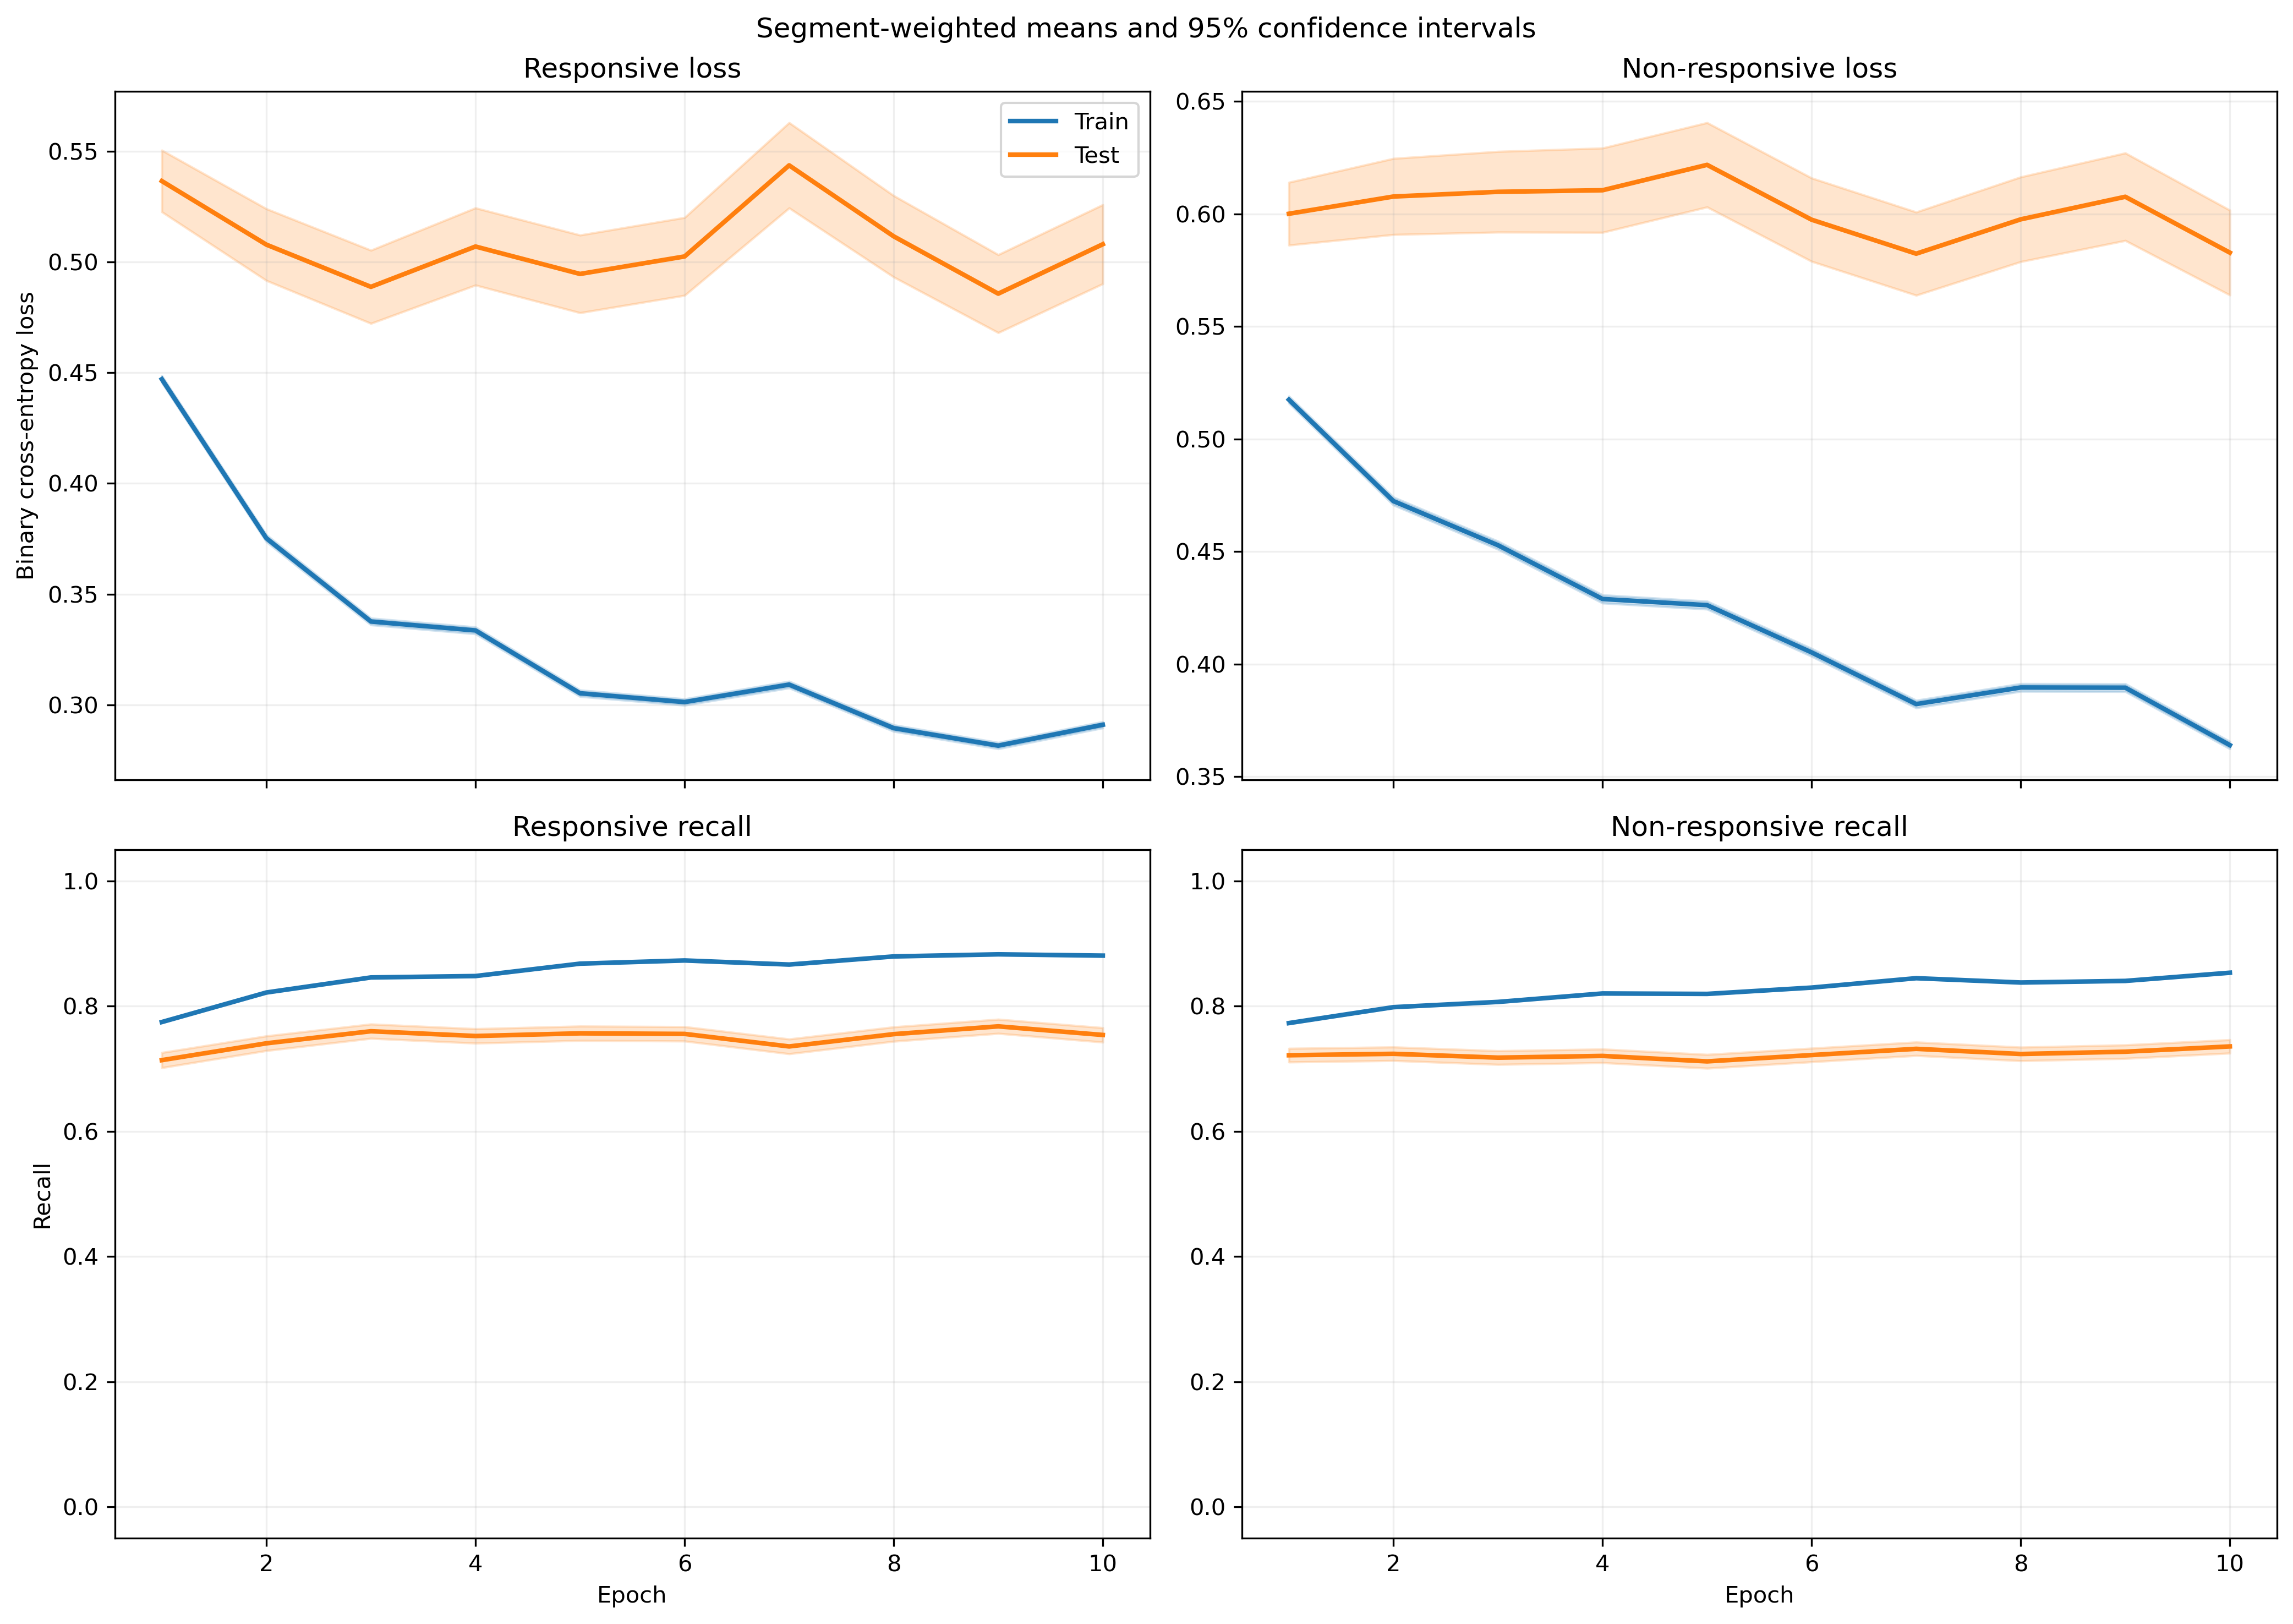

Data behind this chart, as committed beside it:
fold, epoch, split, r_loss, r_loss_count, r_loss_sum, r_loss_sum_sq, r_recall, r_recall_count, r_recall_sum, r_recall_sum_sq, nr_loss, nr_loss_count, nr_loss_sum, nr_loss_sum_sq, nr_recall, nr_recall_count, nr_recall_sum, nr_recall_sum_sq
1, 1, train, 0.4526, 5345, 2419, 2056, 0.7572, 5345, 4047, 4047, 0.504, 6532, 3292, 3042, 0.7944, 6532, 5189, 5189
1, 1, test, 0.6903, 46, 31.76, 27.69, 0.4565, 46, 21.0, 21.0, 0.3793, 5, 1.897, 0.8617, 1.0, 5, 5.0, 5.0
1, 2, train, 0.3865, 5345, 2066, 2004, 0.8109, 5345, 4334, 4334, 0.4718, 6532, 3082, 3501, 0.7975, 6532, 5209, 5209
1, 2, test, 0.5759, 46, 26.49, 23.75, 0.6957, 46, 32.0, 32.0, 0.413, 5, 2.065, 1.141, 0.8, 5, 4.0, 4.0
1, 3, train, 0.3433, 5345, 1835, 1717, 0.8421, 5345, 4501, 4501, 0.4523, 6532, 2954, 3471, 0.8091, 6532, 5285, 5285
1, 3, test, 0.5506, 46, 25.33, 23.35, 0.7391, 46, 34.0, 34.0, 0.5168, 5, 2.584, 2.053, 0.6, 5, 3.0, 3.0
1, 4, train, 0.3332, 5345, 1781, 1743, 0.8509, 5345, 4548, 4548, 0.4248, 6532, 2775, 3217, 0.8189, 6532, 5349, 5349
1, 4, test, 0.5691, 46, 26.18, 25.15, 0.6957, 46, 32.0, 32.0, 0.4781, 5, 2.39, 1.762, 0.6, 5, 3.0, 3.0
1, 5, train, 0.2998, 5345, 1602, 1298, 0.8748, 5345, 4676, 4676, 0.4343, 6532, 2837, 3263, 0.8154, 6532, 5326, 5326
1, 5, test, 0.4882, 46, 22.46, 22.06, 0.7174, 46, 33.0, 33.0, 0.5347, 5, 2.674, 2.042, 0.6, 5, 3.0, 3.0
1, 6, train, 0.3181, 5345, 1700, 1549, 0.8619, 5345, 4607, 4607, 0.3958, 6532, 2585, 2992, 0.836, 6532, 5461, 5461
1, 6, test, 0.5022, 46, 23.1, 23.44, 0.8043, 46, 37.0, 37.0, 0.5907, 5, 2.954, 2.925, 0.6, 5, 3.0, 3.0
1, 7, train, 0.3218, 5345, 1720, 1612, 0.8533, 5345, 4561, 4561, 0.369, 6532, 2411, 2641, 0.8494, 6532, 5548, 5548
1, 7, test, 0.5927, 46, 27.26, 29.31, 0.6739, 46, 31.0, 31.0, 0.4484, 5, 2.242, 1.608, 0.6, 5, 3.0, 3.0
1, 8, train, 0.287, 5345, 1534, 1312, 0.8784, 5345, 4695, 4695, 0.3979, 6532, 2599, 3033, 0.8327, 6532, 5439, 5439
1, 8, test, 0.448, 46, 20.61, 21.01, 0.8043, 46, 37.0, 37.0, 0.322, 5, 1.61, 0.776, 1.0, 5, 5.0, 5.0
1, 9, train, 0.2757, 5345, 1474, 1230, 0.8881, 5345, 4747, 4747, 0.3882, 6532, 2536, 3015, 0.8411, 6532, 5494, 5494
1, 9, test, 0.3978, 46, 18.3, 14.16, 0.8261, 46, 38.0, 38.0, 0.5017, 5, 2.509, 1.892, 0.6, 5, 3.0, 3.0
1, 10, train, 0.2946, 5345, 1575, 1428, 0.881, 5345, 4709, 4709, 0.3699, 6532, 2416, 2746, 0.8503, 6532, 5554, 5554
1, 10, test, 0.416, 46, 19.14, 15.89, 0.8696, 46, 40.0, 40.0, 0.6712, 5, 3.356, 3.757, 0.6, 5, 3.0, 3.0
2, 1, train, 0.3994, 5232, 2090, 1654, 0.8096, 5232, 4236, 4236, 0.5779, 6441, 3722, 3861, 0.7233, 6441, 4659, 4659
2, 1, test, 0.1618, 159, 25.72, 9.522, 0.9811, 159, 156.0, 156.0, 0.7055, 96, 67.73, 70.33, 0.5417, 96, 52.0, 52.0
2, 2, train, 0.3667, 5232, 1919, 1699, 0.8251, 5232, 4317, 4317, 0.4971, 6441, 3202, 3605, 0.7826, 6441, 5041, 5041
2, 2, test, 0.1357, 159, 21.57, 8.882, 0.9748, 159, 155.0, 155.0, 0.7893, 96, 75.78, 99.19, 0.5208, 96, 50.0, 50.0
2, 3, train, 0.3003, 5232, 1571, 1285, 0.8719, 5232, 4562, 4562, 0.5322, 6441, 3428, 4331, 0.7562, 6441, 4871, 4871
2, 3, test, 0.1091, 159, 17.35, 6.976, 0.9874, 159, 157.0, 157.0, 0.9498, 96, 91.18, 149.3, 0.4896, 96, 47.0, 47.0
2, 4, train, 0.3331, 5232, 1743, 1636, 0.8492, 5232, 4443, 4443, 0.4512, 6441, 2906, 3500, 0.8048, 6441, 5184, 5184
2, 4, test, 0.1412, 159, 22.46, 11.21, 0.956, 159, 152.0, 152.0, 0.7857, 96, 75.42, 114, 0.5521, 96, 53.0, 53.0
2, 5, train, 0.3076, 5232, 1609, 1426, 0.87, 5232, 4552, 4552, 0.439, 6441, 2828, 3366, 0.807, 6441, 5198, 5198
2, 5, test, 0.1468, 159, 23.34, 13.4, 0.9497, 159, 151.0, 151.0, 0.7632, 96, 73.27, 103.5, 0.5521, 96, 53.0, 53.0
2, 6, train, 0.2731, 5232, 1429, 1124, 0.8876, 5232, 4644, 4644, 0.4654, 6441, 2997, 3891, 0.794, 6441, 5114, 5114
2, 6, test, 0.1262, 159, 20.07, 9.037, 0.9623, 159, 153.0, 153.0, 0.8816, 96, 84.63, 151.1, 0.5312, 96, 51.0, 51.0
2, 7, train, 0.2845, 5232, 1489, 1325, 0.8809, 5232, 4609, 4609, 0.4301, 6441, 2770, 3307, 0.816, 6441, 5256, 5256
2, 7, test, 0.1306, 159, 20.77, 11.3, 0.9497, 159, 151.0, 151.0, 0.9379, 96, 90.03, 152.8, 0.5104, 96, 49.0, 49.0
2, 8, train, 0.2752, 5232, 1440, 1241, 0.8844, 5232, 4627, 4627, 0.4317, 6441, 2781, 3479, 0.8118, 6441, 5229, 5229
2, 8, test, 0.1533, 159, 24.38, 13.56, 0.9497, 159, 151.0, 151.0, 0.9777, 96, 93.86, 168.3, 0.4792, 96, 46.0, 46.0
2, 9, train, 0.2841, 5232, 1486, 1303, 0.88, 5232, 4604, 4604, 0.4048, 6441, 2607, 3144, 0.8319, 6441, 5358, 5358
2, 9, test, 0.1558, 159, 24.77, 15.45, 0.9371, 159, 149.0, 149.0, 0.7474, 96, 71.75, 110, 0.6458, 96, 62.0, 62.0
2, 10, train, 0.2725, 5232, 1426, 1226, 0.8911, 5232, 4662, 4662, 0.401, 6441, 2583, 3056, 0.8298, 6441, 5345, 5345
2, 10, test, 0.1597, 159, 25.39, 18.41, 0.956, 159, 152.0, 152.0, 0.8086, 96, 77.63, 127.6, 0.5729, 96, 55.0, 55.0
3, 1, train, 0.458, 5206, 2384, 2252, 0.7668, 5206, 3992, 3992, 0.4918, 6537, 3215, 3261, 0.7892, 6537, 5159, 5159
3, 1, test, 1.054, 185, 195, 313.9, 0.3784, 185, 70.0, 70.0, , 0, 0.0, 0.0, , 0, 0.0, 0.0
3, 2, train, 0.3825, 5206, 1991, 1966, 0.8179, 5206, 4258, 4258, 0.4449, 6537, 2909, 3355, 0.8154, 6537, 5330, 5330
3, 2, test, 1.196, 185, 221.3, 454.4, 0.4054, 185, 75.0, 75.0, , 0, 0.0, 0.0, , 0, 0.0, 0.0
3, 3, train, 0.3577, 5206, 1862, 1827, 0.8315, 5206, 4329, 4329, 0.4097, 6537, 2678, 3185, 0.8323, 6537, 5441, 5441
3, 3, test, 1.149, 185, 212.6, 462.4, 0.4486, 185, 83.0, 83.0, , 0, 0.0, 0.0, , 0, 0.0, 0.0
3, 4, train, 0.3366, 5206, 1752, 1789, 0.8469, 5206, 4409, 4409, 0.4146, 6537, 2710, 3486, 0.83, 6537, 5426, 5426
3, 4, test, 1.215, 185, 224.7, 520.8, 0.4054, 185, 75.0, 75.0, , 0, 0.0, 0.0, , 0, 0.0, 0.0
3, 5, train, 0.3058, 5206, 1592, 1510, 0.8661, 5206, 4509, 4509, 0.416, 6537, 2719, 3347, 0.8287, 6537, 5417, 5417
3, 5, test, 1.224, 185, 226.5, 521.3, 0.4054, 185, 75.0, 75.0, , 0, 0.0, 0.0, , 0, 0.0, 0.0
3, 6, train, 0.3122, 5206, 1625, 1553, 0.8653, 5206, 4505, 4505, 0.3804, 6537, 2487, 3074, 0.8432, 6537, 5512, 5512
3, 6, test, 1.157, 185, 214, 497.8, 0.4811, 185, 89.0, 89.0, , 0, 0.0, 0.0, , 0, 0.0, 0.0
3, 7, train, 0.2967, 5206, 1545, 1483, 0.8746, 5206, 4553, 4553, 0.3804, 6537, 2486, 3019, 0.8479, 6537, 5543, 5543
3, 7, test, 1.147, 185, 212.2, 490, 0.4811, 185, 89.0, 89.0, , 0, 0.0, 0.0, , 0, 0.0, 0.0
3, 8, train, 0.2848, 5206, 1483, 1381, 0.8842, 5206, 4603, 4603, 0.3754, 6537, 2454, 2815, 0.8443, 6537, 5519, 5519
3, 8, test, 1.128, 185, 208.6, 457.9, 0.4757, 185, 88.0, 88.0, , 0, 0.0, 0.0, , 0, 0.0, 0.0
3, 9, train, 0.2816, 5206, 1466, 1397, 0.8807, 5206, 4585, 4585, 0.3837, 6537, 2508, 3014, 0.8414, 6537, 5500, 5500
3, 9, test, 1.274, 185, 235.6, 569.4, 0.4216, 185, 78.0, 78.0, , 0, 0.0, 0.0, , 0, 0.0, 0.0
3, 10, train, 0.3013, 5206, 1569, 1368, 0.875, 5206, 4555, 4555, 0.3395, 6537, 2219, 2294, 0.8665, 6537, 5664, 5664
3, 10, test, 1.278, 185, 236.4, 543.8, 0.4, 185, 74.0, 74.0, , 0, 0.0, 0.0, , 0, 0.0, 0.0
... 1,180 more rows
